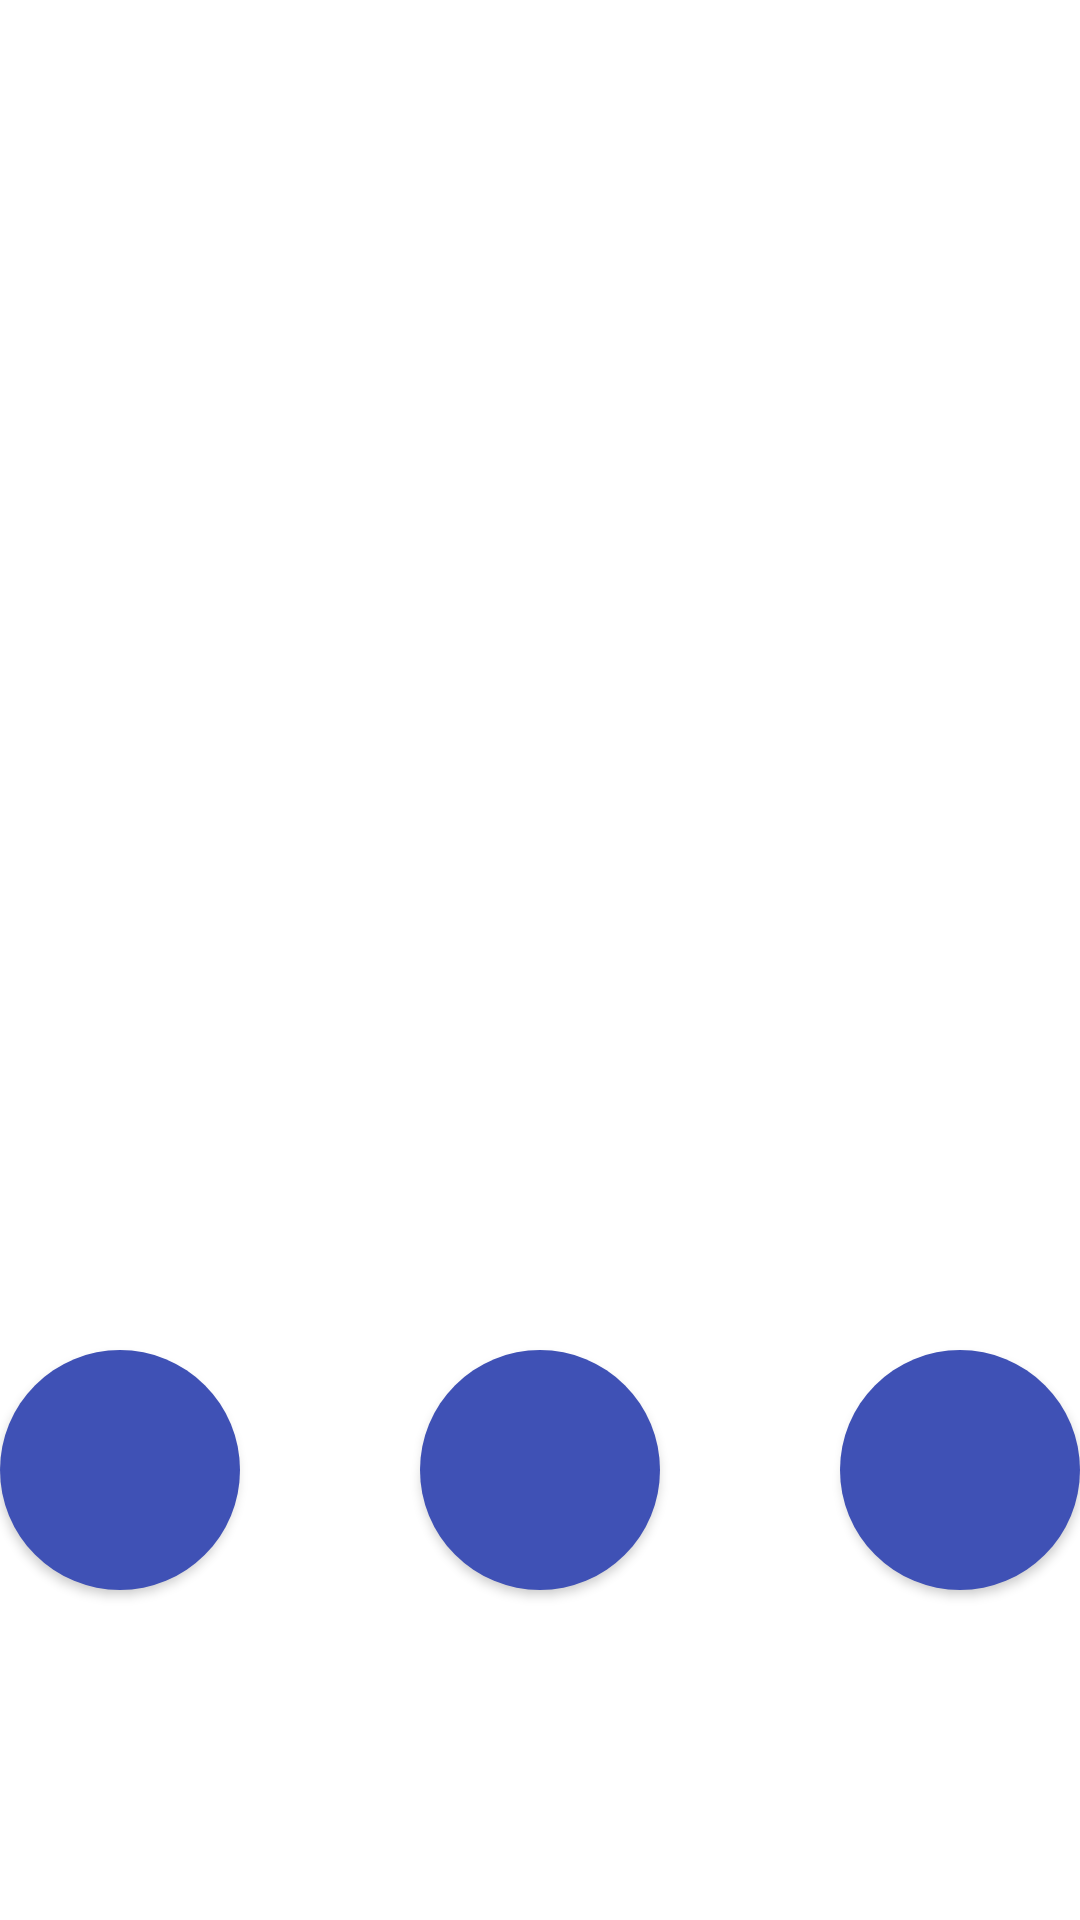

Write the Android layout XML for this screen, with the resource values it uses.
<!-- AndroidManifest.xml: application theme AppTheme -->
<!-- res/layout/buttons.xml -->
<?xml version="1.0" encoding="utf-8"?>
<RelativeLayout xmlns:android="http://schemas.android.com/apk/res/android"
      xmlns:tools="http://schemas.android.com/tools"
    android:orientation="vertical" android:layout_width="match_parent"
    android:layout_height="match_parent"
    tools:context="com.project.imy320.spaceboy.MainActivity">

    <Button
        android:layout_width="80dp"
        android:layout_height="80dp"
        android:background="@drawable/round_btn"
        android:id="@+id/Calendarbtn"
        android:onClick="Cal"
        android:layout_alignParentBottom="true"
        android:layout_alignParentLeft="true"
        android:layout_alignParentStart="true"
        android:layout_marginBottom="110dp" />

    <Button
        android:layout_width="80dp"
        android:layout_height="80dp"
        android:background="@drawable/round_btn"
        android:onClick="TimeT"
        android:id="@+id/TtimeBtn"
        android:layout_alignTop="@+id/Calendarbtn"
        android:layout_centerHorizontal="true" />

    <Button
        android:layout_width="80dp"
        android:layout_height="80dp"
        android:background="@drawable/round_btn"
        android:id="@+id/NTaskbtn"
        android:onClick="NewTask"
        android:layout_alignTop="@+id/TtimeBtn"
        android:layout_alignParentRight="true"
        android:layout_alignParentEnd="true" />
</RelativeLayout>
<!-- resources referenced by this layout -->
<resources>
  <!-- drawable round_btn (drawable) -->
  <?xml version="1.0" encoding="utf-8"?>
  <selector xmlns:android="http://schemas.android.com/apk/res/android">
      <item android:state_pressed="false">
          <shape android:shape="oval">
              <solid android:color="@color/primaryColor"/>
              <corners android:radius="35dp" />
          </shape>
      </item>
      <item android:state_pressed="true">
          <shape android:shape="oval">
              <solid android:color="@color/primaryColorDarker"/>
              <corners android:radius="35dp" />
          </shape>
      </item>
  </selector>
  <style name="AppTheme" parent="AppTheme.Base">
  
      </style>
  <color name="primaryColor">#3F51B5</color>
  <color name="primaryColorDarker">#303F9F</color>
  <style name="AppTheme.Base" parent="Theme.AppCompat.Light.DarkActionBar">
          <item name="colorPrimary">@color/primaryColor</item>
          <item name="colorPrimaryDark">@color/primaryColorDarker</item>
          <item name="colorAccent">@color/accentColor</item>
          <item name="android:windowBackground">@color/windowColor</item>
  
      </style>
  <color name="accentColor">#00BFA5</color>
  <color name="windowColor">#FFF</color>
</resources>
